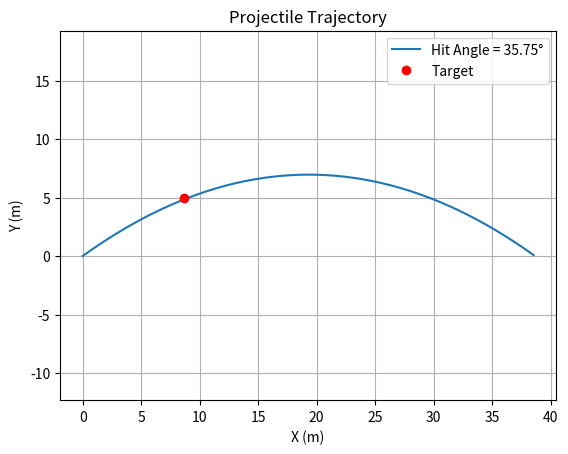

Recreate this plot in Python.
import numpy as np
import matplotlib.pyplot as plt

# Constants
g = 9.81  # gravity
v0 = 20.0  # initial speed in m/s
target_distance = 10.0  # meters
target_angle_deg = 30.0  # angle from forward line
target_radius = 0.20  # for hit detection

# Convert to Cartesian
angle_rad = np.radians(target_angle_deg)
target_x = target_distance * np.cos(angle_rad)
target_y = target_distance * np.sin(angle_rad)

# Try a range of launch angles
angles = np.radians(np.linspace(10, 80, 300))
hit_angle = None

for angle in angles:
    t = np.linspace(0, 5, num=500)
    x = v0 * np.cos(angle) * t
    y = v0 * np.sin(angle) * t - 0.5 * g * t**2

    # Collision check
    distance = np.sqrt((x - target_x)**2 + (y - target_y)**2)
    if np.any(distance < target_radius):
        hit_angle = angle
        break

# Plot result
if hit_angle is not None:
    t = np.linspace(0, 5, num=500)
    x = v0 * np.cos(hit_angle) * t
    y = v0 * np.sin(hit_angle) * t - 0.5 * g * t**2

    mask = y >= 0
    plt.plot(x[mask], y[mask], label=f"Hit Angle = {np.degrees(hit_angle):.2f}°")
    plt.plot(target_x, target_y, 'ro', label="Target")
    plt.xlabel("X (m)")
    plt.ylabel("Y (m)")
    plt.title("Projectile Trajectory")
    plt.legend()
    plt.grid(True)
    plt.axis("equal")
    plt.show()
else:
    print("No hit found for current initial speed.")
